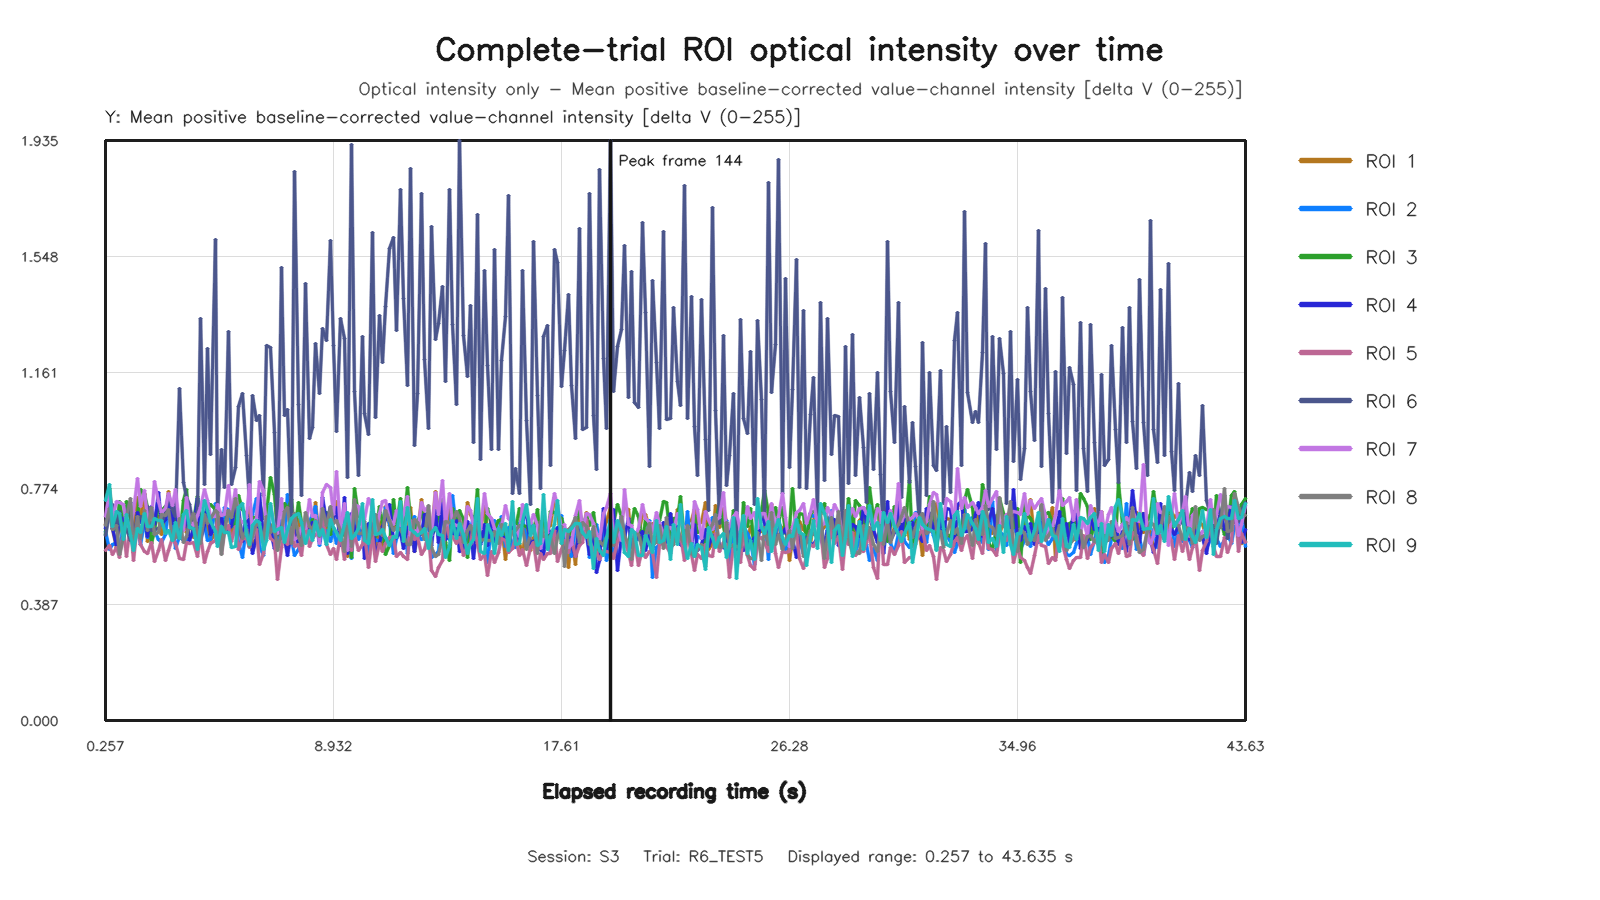

Values plotted in this chart, from the file beside it:
capture_frame_id, elapsed_time_s, roi1_value, roi2_value, roi3_value, roi4_value, roi5_value, roi6_value, roi7_value, roi8_value, roi9_value
0, 0.2569, 0.6543, 0.6309, 0.6219, 0.6395, 0.5659, 0.6162, 0.6814, 0.6519, 0.733
1, 0.41, 0.7321, 0.5692, 0.7743, 0.7459, 0.5839, 0.6912, 0.7629, 0.706, 0.7871
2, 0.5282, 0.6399, 0.5871, 0.6831, 0.6421, 0.5543, 0.7203, 0.6755, 0.6371, 0.6474
3, 0.657, 0.5781, 0.5937, 0.6346, 0.5853, 0.5772, 0.6462, 0.7314, 0.6501, 0.6975
4, 0.8079, 0.6716, 0.5812, 0.7314, 0.6831, 0.5439, 0.6989, 0.7262, 0.5529, 0.6917
5, 0.9279, 0.6032, 0.6462, 0.6536, 0.6685, 0.6331, 0.6125, 0.7223, 0.6099, 0.6027
6, 1.065, 0.6991, 0.6599, 0.7304, 0.6886, 0.5474, 0.6396, 0.6492, 0.6822, 0.6872
7, 1.2, 0.6759, 0.6695, 0.682, 0.7282, 0.6583, 0.6017, 0.6508, 0.7402, 0.6159
8, 1.328, 0.6381, 0.574, 0.5594, 0.5727, 0.5354, 0.623, 0.6969, 0.5752, 0.5678
9, 1.46, 0.7455, 0.6515, 0.6829, 0.6934, 0.6597, 0.6604, 0.8075, 0.682, 0.6417
10, 1.601, 0.6668, 0.5875, 0.7704, 0.6598, 0.5883, 0.681, 0.7136, 0.6083, 0.6261
11, 1.732, 0.7575, 0.6608, 0.7545, 0.6782, 0.5632, 0.6767, 0.7684, 0.7024, 0.6892
12, 1.857, 0.5984, 0.6114, 0.7112, 0.6138, 0.5566, 0.7141, 0.6755, 0.6325, 0.6479
13, 2.003, 0.6425, 0.637, 0.5919, 0.7145, 0.594, 0.6325, 0.6714, 0.7121, 0.6481
14, 2.128, 0.6644, 0.6299, 0.6337, 0.6537, 0.53, 0.6357, 0.7979, 0.6219, 0.6751
15, 2.27, 0.6799, 0.6026, 0.7181, 0.7597, 0.5685, 0.6417, 0.731, 0.6261, 0.6657
16, 2.4, 0.621, 0.5928, 0.7021, 0.6557, 0.6038, 0.6562, 0.6951, 0.6858, 0.6662
17, 2.529, 0.6632, 0.6194, 0.7147, 0.6702, 0.5336, 0.6933, 0.707, 0.6853, 0.6236
18, 2.656, 0.7638, 0.7065, 0.7279, 0.7308, 0.5683, 0.7518, 0.7582, 0.7041, 0.633
19, 2.808, 0.6307, 0.6753, 0.6696, 0.6558, 0.6102, 0.7041, 0.7164, 0.5994, 0.601
20, 2.939, 0.7195, 0.5735, 0.6781, 0.7166, 0.5916, 0.6823, 0.7696, 0.6113, 0.6621
21, 3.057, 0.6102, 0.6144, 0.6066, 0.6098, 0.5389, 1.109, 0.6513, 0.674, 0.6072
22, 3.208, 0.6922, 0.6013, 0.7352, 0.6443, 0.5365, 0.7951, 0.6355, 0.5927, 0.6879
23, 3.329, 0.6285, 0.5953, 0.7711, 0.6951, 0.5947, 0.7434, 0.7447, 0.6155, 0.7009
24, 3.463, 0.7007, 0.6671, 0.6394, 0.5997, 0.591, 0.7218, 0.6663, 0.656, 0.6453
25, 3.6, 0.6104, 0.6667, 0.6655, 0.6383, 0.5944, 0.6523, 0.6492, 0.6917, 0.6423
26, 3.761, 0.6559, 0.5965, 0.7478, 0.7417, 0.5466, 0.7012, 0.6849, 0.6287, 0.5693
27, 3.856, 0.6635, 0.6673, 0.6694, 0.6003, 0.6177, 1.342, 0.7118, 0.5921, 0.6487
28, 4.012, 0.6424, 0.6554, 0.6859, 0.6537, 0.5273, 0.7871, 0.771, 0.6874, 0.7341
29, 4.128, 0.6474, 0.6021, 0.7085, 0.726, 0.5641, 1.242, 0.7347, 0.6578, 0.6994
30, 4.257, 0.6007, 0.6055, 0.7216, 0.6198, 0.591, 0.8868, 0.6794, 0.6742, 0.6626
31, 4.424, 0.6254, 0.7254, 0.7039, 0.6431, 0.601, 1.606, 0.6819, 0.7017, 0.6293
32, 4.528, 0.6517, 0.5904, 0.637, 0.6401, 0.6789, 0.6981, 0.7203, 0.6949, 0.5804
33, 4.669, 0.6901, 0.6054, 0.607, 0.6726, 0.5585, 0.9031, 0.6837, 0.5547, 0.6459
34, 4.8, 0.6783, 0.7092, 0.6434, 0.6418, 0.6323, 0.7779, 0.6872, 0.6327, 0.6283
35, 4.939, 0.7053, 0.7035, 0.7017, 0.6349, 0.6516, 1.297, 0.783, 0.702, 0.6285
36, 5.057, 0.623, 0.6474, 0.6799, 0.6509, 0.5964, 0.788, 0.6931, 0.6785, 0.5763
37, 5.212, 0.7005, 0.678, 0.6298, 0.7226, 0.6486, 0.8456, 0.7707, 0.7393, 0.5808
38, 5.328, 0.6367, 0.5952, 0.7517, 0.7103, 0.57, 1.048, 0.6744, 0.682, 0.7109
39, 5.457, 0.601, 0.5436, 0.7057, 0.5987, 0.6066, 1.091, 0.6598, 0.6082, 0.7256
40, 5.618, 0.6729, 0.6502, 0.687, 0.6863, 0.608, 0.8843, 0.6769, 0.6367, 0.6219
41, 5.728, 0.7121, 0.5791, 0.6648, 0.6498, 0.5779, 0.7326, 0.7867, 0.5806, 0.587
42, 5.862, 0.566, 0.6865, 0.6785, 0.5589, 0.6402, 1.083, 0.6086, 0.6142, 0.6506
43, 6.001, 0.6547, 0.7415, 0.6761, 0.61, 0.6377, 0.9998, 0.6744, 0.6609, 0.6672
44, 6.128, 0.714, 0.5807, 0.7266, 0.7573, 0.5214, 1.017, 0.7961, 0.6477, 0.6594
45, 6.257, 0.6095, 0.5506, 0.6737, 0.6, 0.557, 0.7494, 0.7662, 0.6029, 0.5704
46, 6.4, 0.6477, 0.7201, 0.6923, 0.6269, 0.658, 1.25, 0.6282, 0.6809, 0.6008
47, 6.528, 0.6546, 0.6314, 0.81, 0.6351, 0.6061, 1.244, 0.718, 0.6289, 0.7237
48, 6.676, 0.5954, 0.603, 0.7533, 0.5733, 0.5961, 0.9613, 0.6445, 0.6496, 0.6315
49, 6.8, 0.5696, 0.6053, 0.6273, 0.67, 0.4719, 0.6217, 0.6236, 0.5669, 0.6359
50, 6.949, 0.6622, 0.6677, 0.6097, 0.6072, 0.5763, 1.51, 0.7397, 0.6268, 0.6432
51, 7.059, 0.6036, 0.6174, 0.7256, 0.6078, 0.6305, 1.019, 0.5992, 0.6958, 0.5951
52, 7.201, 0.578, 0.7529, 0.7033, 0.5503, 0.587, 1.039, 0.6314, 0.7099, 0.6362
53, 7.328, 0.6861, 0.6075, 0.7368, 0.6303, 0.7079, 0.6541, 0.6294, 0.5921, 0.6755
54, 7.456, 0.6643, 0.5514, 0.6342, 0.6355, 0.5795, 1.831, 0.6038, 0.69, 0.6847
55, 7.609, 0.6703, 0.5718, 0.7289, 0.5877, 0.5865, 1.055, 0.6127, 0.613, 0.6919
56, 7.728, 0.6069, 0.6077, 0.6601, 0.6377, 0.5492, 0.7521, 0.6431, 0.5832, 0.6621
57, 7.866, 0.6566, 0.6413, 0.6578, 0.6398, 0.6595, 1.458, 0.6412, 0.6931, 0.5921
58, 8.001, 0.6407, 0.664, 0.6356, 0.6417, 0.5809, 0.9418, 0.7367, 0.6486, 0.6325
59, 8.141, 0.6093, 0.6866, 0.6703, 0.6602, 0.6066, 0.9771, 0.681, 0.6388, 0.6
... 266 more rows
